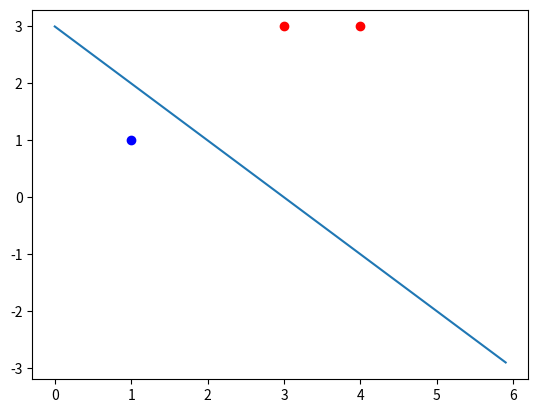

The script that saved this image:
'''
Perceptron
Loss Function: Distance between points and line
Identify Misclassified Point:
    (np.dot(data, w) + b) * label <= 0
Random Gradient Descent:
    w = w + alpha * yi * xi
    b = b + alpha * yi
Note:
    完全一样的数据运行，结果可能不一样
'''
import numpy as np
import matplotlib.pyplot as plt

data = np.array([[3, 3], [4, 3], [1, 1]])
label = np.array([1, 1, -1])
alpha = 1
w = np.array([0, 0])
b = 0
# y*(w*x+b)
f = (np.dot(data, w) + b) * label
idx = np.where(f <= 0)
iteration = 1
while f[idx].size != 0:
    point = np.random.randint(f[idx].shape[0])
    x = data[idx[0][point], :]
    y = label[idx[0][point]]
    w = w + alpha * y * x
    b = b + alpha * y
    print('Iteration:%d w:%s b:%s' % (iteration, w, b))
    f = (np.dot(data, w) + b) * label
    idx = np.where(f <= 0)
    iteration = iteration + 1

print(w, b)

# plot the line
x1 = np.arange(0, 6, 0.1)
x2 = (w[0] * x1 + b) / (-w[1])
plt.plot(x1, x2)

# plot the point
idx_p = np.where(label == 1)
idx_n = np.where(label != 1)
data_p = data[idx_p]
data_n = data[idx_n]

plt.scatter(data_p[:, 0], data_p[:, 1], color='red')
plt.scatter(data_n[:, 0], data_n[:, 1], color='blue')
plt.show()
